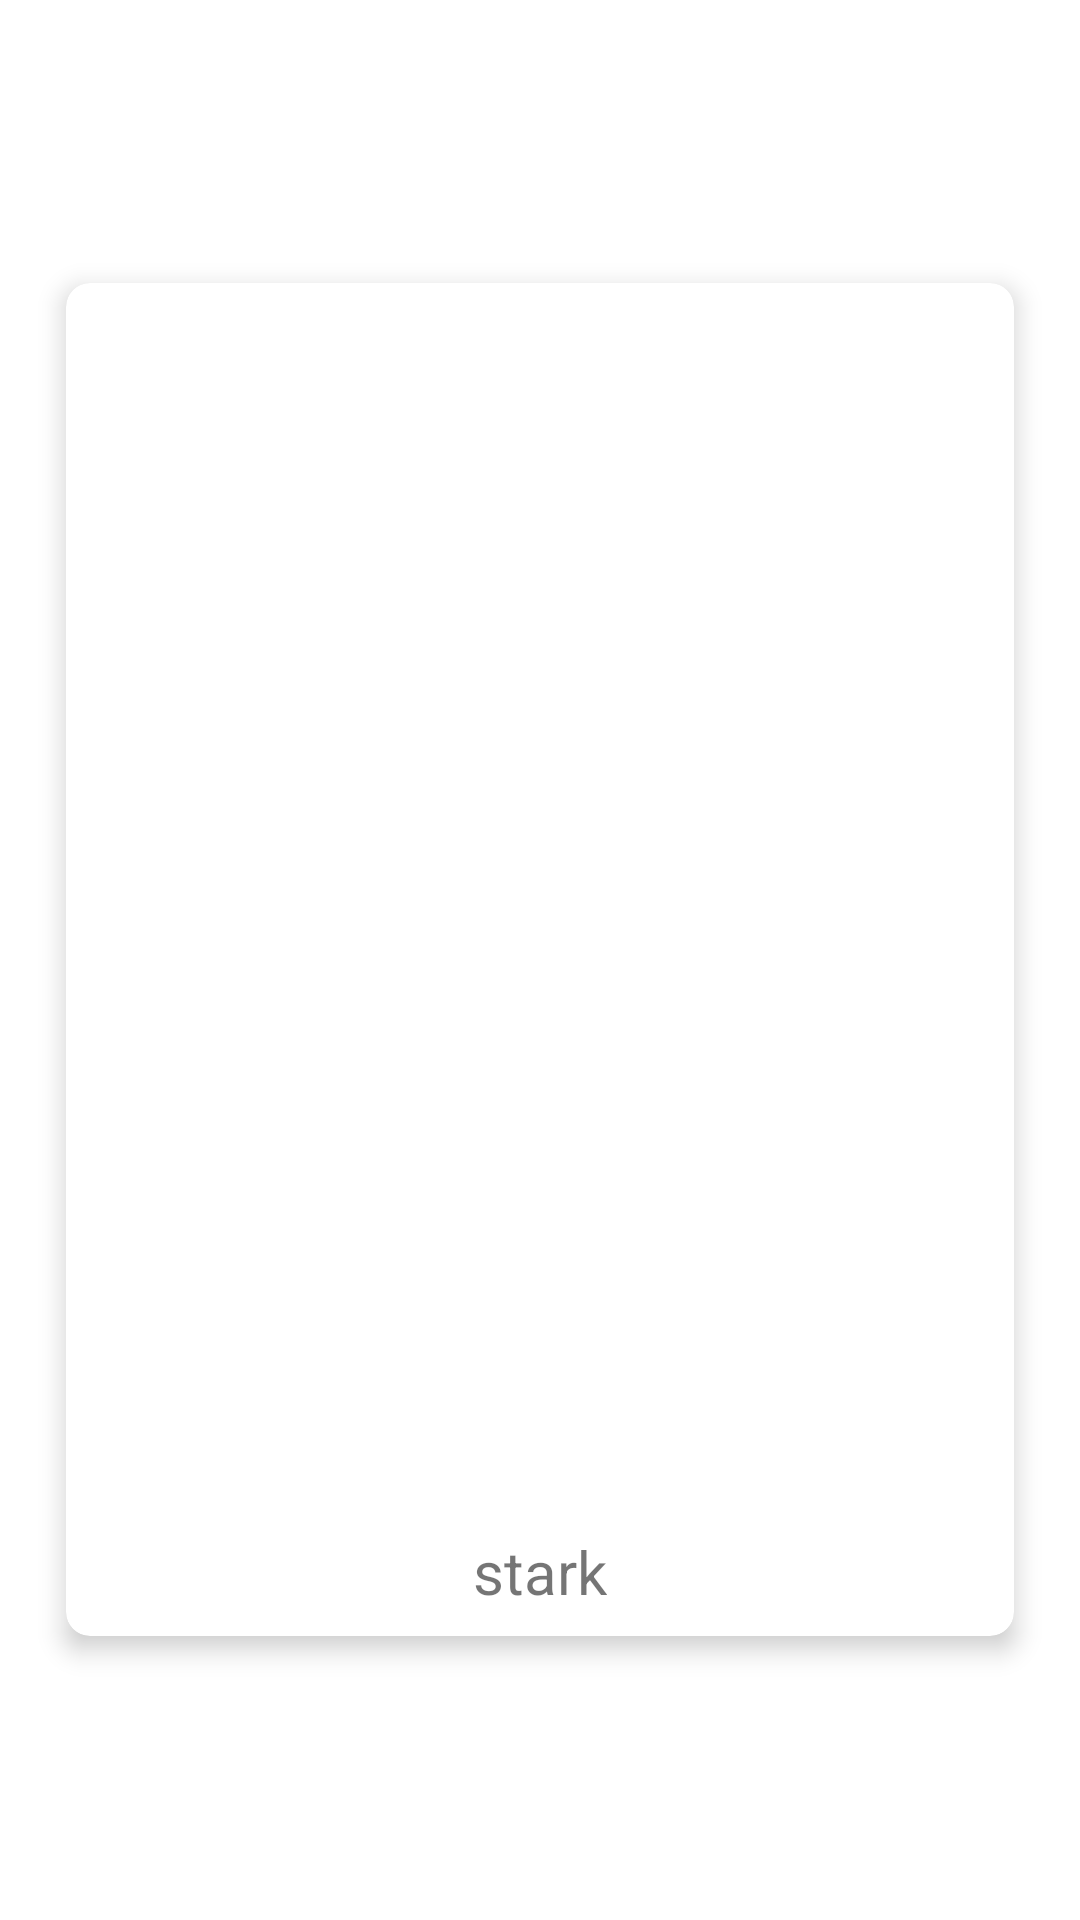

This screen was rendered from an Android layout file. Write that file and the resources it references.
<!-- AndroidManifest.xml: application theme Theme.MisRecetasApplication -->
<!-- res/layout/dialog_view_pics.xml -->
<?xml version="1.0" encoding="utf-8"?>
<RelativeLayout
    android:gravity="center"
    xmlns:card_view="http://schemas.android.com/apk/res-auto"
    android:layout_gravity="center"
    android:padding="8dp"
    xmlns:android="http://schemas.android.com/apk/res/android"
    android:layout_width="wrap_content"
    android:layout_height="wrap_content">

    <androidx.cardview.widget.CardView
        android:id="@+id/cv_status"
        android:layout_width="wrap_content"
        android:layout_height="wrap_content"
        android:layout_centerInParent="true"
        android:background="@drawable/card_view_background_rounded"
        card_view:cardCornerRadius="8dp"
        card_view:cardElevation="5dp"
        card_view:contentPadding="8dp">

        <LinearLayout
            android:layout_width="match_parent"
            android:layout_height="wrap_content"
            android:gravity="center"
            android:orientation="vertical">

            <ImageView
                android:id="@+id/payment_pic"
                android:layout_width="300dp"
                android:layout_height="400dp"
                android:src="@mipmap/ic_search_menu" />

            <TextView
                android:id="@+id/driver_title"
                android:gravity="center"
                android:layout_gravity="center"
                android:layout_width="wrap_content"
                android:layout_height="wrap_content"
                android:layout_marginTop="8dp"
                android:text="stark"
                android:textSize="20sp" />

        </LinearLayout>

    </androidx.cardview.widget.CardView>

</RelativeLayout>
<!-- resources referenced by this layout -->
<resources>
  <!-- drawable card_view_background_rounded (drawable-v24) -->
  <?xml version="1.0" encoding="utf-8"?>
  <layer-list xmlns:android="http://schemas.android.com/apk/res/android"
      android:shape="rectangle" >
  
      <item>
          <shape>
              
              <stroke
                  android:width="1dp"
                  android:color="@color/white" />
  
              
              <padding
  
                  android:bottom="2dp"/>
  
              <corners android:radius="8dp" />
          </shape>
      </item>
  
      
  
      <item>
          <shape>
              <solid android:color="@color/white" />
              <corners android:radius="8dp" />
          </shape>
      </item>
  </layer-list>
  <style name="Theme.MisRecetasApplication" parent="Theme.MaterialComponents.DayNight.DarkActionBar">
          
          <item name="colorPrimary">@color/purple_500</item>
          <item name="colorPrimaryVariant">@color/purple_700</item>
          <item name="colorOnPrimary">@color/white</item>
          
          <item name="colorSecondary">@color/teal_200</item>
          <item name="colorSecondaryVariant">@color/teal_700</item>
          <item name="colorOnSecondary">@color/black</item>
          
          <item name="android:statusBarColor">?attr/colorPrimaryVariant</item>
          
      </style>
  <!-- not gathered from this repository: default colours our renderer supplied (Android Studio template values) -->
  <color name="purple_500">#FF6200EE</color>
  <color name="purple_700">#FF3700B3</color>
  <color name="teal_200">#FF03DAC5</color>
  <color name="teal_700">#FF018786</color>
  <color name="black">#FF000000</color>
  <color name="white">#FFFFFFFF</color>
</resources>
